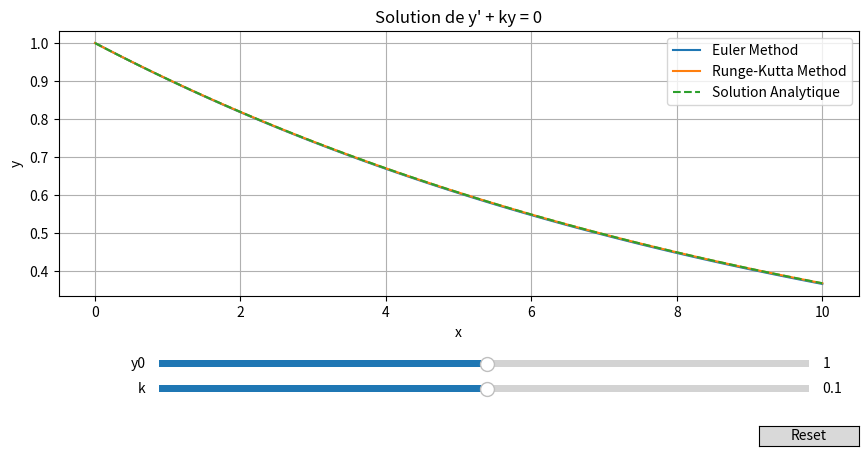
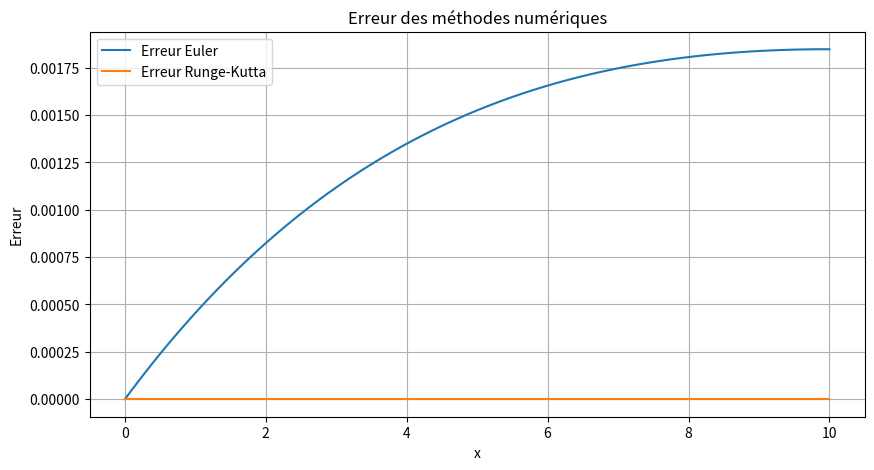

The script that saved these images, in order:
import numpy as np
import matplotlib.pyplot as plt
from matplotlib.widgets import Slider, Button

# Fonction dérivée pour l'ED y' + ky = 0
def f(x, y, k):
    return -k * y

# Solution analytique
def f_reel(x, y0, k):
    return y0 * np.exp(-k * x)

# Méthode d'Euler
def euler_method(x0, y0, k, h, n):
    x_values = [x0]
    y_values = [y0]
    for i in range(n):
        x = x_values[-1]
        y = y_values[-1]
        y_new = y + h * f(x, y, k)
        x_values.append(x + h)
        y_values.append(y_new)
    return x_values, y_values

# Méthode de Runge-Kutta d'ordre 4
def runge_kutta_method(x0, y0, k, h, n):
    x_values = [x0]
    y_values = [y0]
    for i in range(n):
        x = x_values[-1]
        y = y_values[-1]
        k1 = h * f(x, y, k)
        k2 = h * f(x + h/2, y + k1/2, k)
        k3 = h * f(x + h/2, y + k2/2, k)
        k4 = h * f(x + h, y + k3, k)
        y_new = y + (k1 + 2*k2 + 2*k3 + k4) / 6
        x_values.append(x + h)
        y_values.append(y_new)
    return x_values, y_values

# Fonction pour calculer l'erreur
def calculate_error(y_approx, y_real):
    return np.abs(np.array(y_approx) - np.array(y_real))

# CI
x0 = 0
y0 = 1
k = 0.1  # Paramètre k
h = 0.1  # Pas de temps
n = 100  # Nombre d'itérations

# Créer les figures et axes
fig_sol, ax_sol = plt.subplots(num='Solutions', figsize=(10, 5))
fig_err, ax_err = plt.subplots(num='Erreurs', figsize=(10, 5))

# Solutions des deux méthodes
euler_x, euler_y = euler_method(x0, y0, k, h, n)
rk_x, rk_y = runge_kutta_method(x0, y0, k, h, n)

# Solution réelle
x_values = np.linspace(x0, x0 + n * h, n + 1)
y_values = f_reel(x_values, y0, k)

# Calcul des erreurs
euler_error = calculate_error(euler_y, f_reel(np.array(euler_x), y0, k))
rk_error = calculate_error(rk_y, f_reel(np.array(rk_x), y0, k))

# Tracé des solutions
ax_sol.plot(euler_x, euler_y, label='Euler Method')
ax_sol.plot(rk_x, rk_y, label='Runge-Kutta Method')
ax_sol.plot(x_values, y_values, label='Solution Analytique', linestyle='dashed')
ax_sol.set_xlabel('x')
ax_sol.set_ylabel('y')
ax_sol.set_title('Solution de y\' + ky = 0')
ax_sol.legend()
ax_sol.grid(True)

# Tracé des erreurs
ax_err.plot(euler_x, euler_error, label='Erreur Euler')
ax_err.plot(rk_x, rk_error, label='Erreur Runge-Kutta')
ax_err.set_xlabel('x')
ax_err.set_ylabel('Erreur')
ax_err.set_title('Erreur des méthodes numériques')
ax_err.legend()
ax_err.grid(True)

# Ajouter les sliders
fig_sol.subplots_adjust(left=0.1, bottom=0.35)
ax_y0 = fig_sol.add_axes([0.2, 0.2, 0.65, 0.03])
y0_slider = Slider(ax=ax_y0, label='y0', valmin=-100, valmax=100, valinit=y0)

ax_k = fig_sol.add_axes([0.2, 0.15, 0.65, 0.03])
k_slider = Slider(ax=ax_k, label="k", valmin=-10, valmax=10, valinit=k)

# Fonction pour mettre à jour les graphiques
def update(val):
    k = k_slider.val
    y0 = y0_slider.val
    euler_x, euler_y = euler_method(x0, y0, k, h, n)
    rk_x, rk_y = runge_kutta_method(x0, y0, k, h, n)
    y_values = f_reel(x_values, y0, k)
    
    euler_error = calculate_error(euler_y, f_reel(np.array(euler_x), y0, k))
    rk_error = calculate_error(rk_y, f_reel(np.array(rk_x), y0, k))
    
    ax_sol.clear()
    ax_sol.plot(euler_x, euler_y, label='Euler Method')
    ax_sol.plot(rk_x, rk_y, label='Runge-Kutta Method')
    ax_sol.plot(x_values, y_values, label='Solution Analytique', linestyle='dashed')
    ax_sol.set_xlabel('x')
    ax_sol.set_ylabel('y')
    ax_sol.set_title('Solution de y\' + ky = 0')
    ax_sol.legend()
    ax_sol.grid(True)

    ax_err.clear()
    ax_err.plot(euler_x, euler_error, label='Erreur Euler')
    ax_err.plot(rk_x, rk_error, label='Erreur Runge-Kutta')
    ax_err.set_xlabel('x')
    ax_err.set_ylabel('Erreur')
    ax_err.set_title('Erreur des méthodes numériques')
    ax_err.legend()
    ax_err.grid(True)
    
    fig_sol.canvas.draw_idle()
    fig_err.canvas.draw_idle()

# Enregistrer la fonction de mise à jour avec les sliders
y0_slider.on_changed(update)
k_slider.on_changed(update)

# Ajouter un bouton pour réinitialiser les sliders
resetax = fig_sol.add_axes([0.8, 0.05, 0.1, 0.04])
button = Button(resetax, 'Reset', hovercolor='0.975')

def reset(event):
    k_slider.reset()
    y0_slider.reset()
button.on_clicked(reset)

plt.show()
